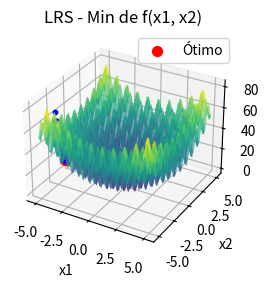

The matplotlib source for this figure:
import numpy as np
import matplotlib.pyplot as plt
from mpl_toolkits.mplot3d import Axes3D
from scipy import stats

# Definindo a função a ser minimizada
def f(x):
    return (x[0]**2 - 10 * np.cos(2 * np.pi * x[0]) + 10) + \
           (x[1]**2 - 10 * np.cos(2 * np.pi * x[1]) + 10)

# Função para gerar um novo candidato com perturbação
def perturb(x, sigma):
    return x + np.random.normal(0, sigma, size=x.shape)

# Inicializando o algoritmo de busca aleatória local (LRS) com critério de parada
def lrs(f, bounds, sigma, Nmax, stop_criteria):
    # Gerar x inicial uniformemente dentro dos limites bounds
    x_best = np.random.uniform(bounds[0], bounds[1], 2)
    f_best = f(x_best)
    
    # Armazenar todos os pontos candidatos para visualização começando pelo ponto inicial
    all_candidates = [x_best]
    
    # Contador de iterações sem melhoria
    no_improvement_count = 0
    
    # Rodar o algoritmo por Nmax iterações com critério de parada por melhoria
    for i in range(Nmax):
        x_cand = perturb(x_best, sigma)
        
        # Verificar se o novo candidato está dentro dos limites (restrição de caixa)/bounds
        x_cand = np.clip(x_cand, bounds[0], bounds[1])
        
        f_cand = f(x_cand)
        
        # Se o candidato for melhor, atualiza a melhor solução
        if f_cand < f_best:
            x_best = x_cand
            f_best = f_cand
            no_improvement_count = 0  # Resetar o contador de sem melhoria
        else:
            no_improvement_count += 1
        
        # Armazenar o melhor ponto encontrado até agora
        all_candidates.append(x_best)
        
        # Critério de parada se não houver melhoria por um número de iterações
        if no_improvement_count >= stop_criteria:
            print(f"Parada antecipada após {i+1} iterações devido a falta de melhorias.")
            break
    
    return x_best, f_best, np.array(all_candidates)

# Parâmetros do problema
bounds = (np.array([-5.12, -5.12]), np.array([5.12, 5.12]))
sigma = 0.1  # Desvio padrão da perturbação
Nmax = 10000  # Número máximo de iterações
stop_criteria = 50  # Número de iterações sem melhoria para parar

# Rodar o algoritmo LRS
x_opt, f_opt, all_candidates = lrs(f, bounds, sigma, Nmax, stop_criteria)

# Utilizando os primeiros 100 valores
if len(all_candidates) > 100:
    first_100_candidates = all_candidates[:100]
else:
    first_100_candidates = all_candidates

# Calcular a moda das soluções
mode_x1_result = stats.mode(first_100_candidates[:, 0], keepdims=True)
mode_x2_result = stats.mode(first_100_candidates[:, 1], keepdims=True)

# Acesso correto aos resultados
mode_x1 = mode_x1_result.mode[0]
count_x1 = mode_x1_result.count[0]
mode_x2 = mode_x2_result.mode[0]
count_x2 = mode_x2_result.count[0]

# Resultados no terminal
print(f"Solução ótima encontrada: x = {x_opt}")
print(f"Valor mínimo da função: f(x) = {f_opt}")
print(f"Moda das coordenadas x1: {mode_x1:.3f} com contagem {count_x1}")
print(f"Moda das coordenadas x2: {mode_x2:.3f} com contagem {count_x2}")

# Visualização da função e dos pontos candidatos (Gráfico 3D)
x1_vals = np.linspace(bounds[0][0], bounds[1][0], 100)
x2_vals = np.linspace(bounds[0][1], bounds[1][1], 100)
X1, X2 = np.meshgrid(x1_vals, x2_vals)
Z = (X1**2 - 10 * np.cos(2 * np.pi * X1) + 10) + \
    (X2**2 - 10 * np.cos(2 * np.pi * X2) + 10)

# Criando o gráfico 3D
fig = plt.figure()
ax = fig.add_subplot(121, projection='3d')

# Plotando a superfície da função
ax.plot_surface(X1, X2, Z, cmap='viridis', alpha=0.7)

# Plotando os pontos candidatos durante a busca
for sol in first_100_candidates:
    ax.scatter(sol[0], sol[1], f(sol), color='blue', s=10)

# Plotando o ponto ótimo encontrado
ax.scatter(x_opt[0], x_opt[1], f_opt, color='red', s=50, label="Ótimo")

# Ajustando os rótulos e o título
ax.set_title('LRS - Min de f(x1, x2)')
ax.set_xlabel('x1')
ax.set_ylabel('x2')
ax.set_zlabel('f(x1, x2)')
ax.legend()

# Visualização da tabela com soluções
fig2, (ax2_left, ax2_right) = plt.subplots(1, 2, figsize=(14, 10))
ax2_left.axis('tight')
ax2_left.axis('off')
ax2_right.axis('tight')
ax2_right.axis('off')

# Dados para as tabelas formatados com 3 casas decimais
table_data_left = [["Índice", "x1", "x2"]] + [[i+1, f"{sol[0]:.3f}", f"{sol[1]:.3f}"] for i, sol in enumerate(first_100_candidates[:50])]
table_data_right = [["Índice", "x1", "x2"]] + [[i+51, f"{sol[0]:.3f}", f"{sol[1]:.3f}"] for i, sol in enumerate(first_100_candidates[50:])]

# Criando as tabelas
table_left = ax2_left.table(cellText=table_data_left, colLabels=None, cellLoc='center', loc='center', bbox=[0, 0, 1, 1])
table_right = ax2_right.table(cellText=table_data_right, colLabels=None, cellLoc='center', loc='center', bbox=[0, 0, 1, 1])

# Ajustando o espaçamento das linhas
for (i, key) in enumerate(table_left.get_celld().keys()):
    cell = table_left.get_celld()[key]
    if key[0] == 0 or key[1] == 0:  # Header row
        cell.set_fontsize(10)
    cell.set_height(0.4)  # Ajusta a altura das linhas

for (i, key) in enumerate(table_right.get_celld().keys()):
    cell = table_right.get_celld()[key]
    if key[0] == 0 or key[1] == 0:  # Header row
        cell.set_fontsize(10)
    cell.set_height(0.4)  # Ajusta a altura das linhas

# Ajustar o layout da figura para garantir que a tabela seja visível
plt.subplots_adjust(left=0.1, right=0.9, top=0.9, bottom=0.1)

plt.show()
